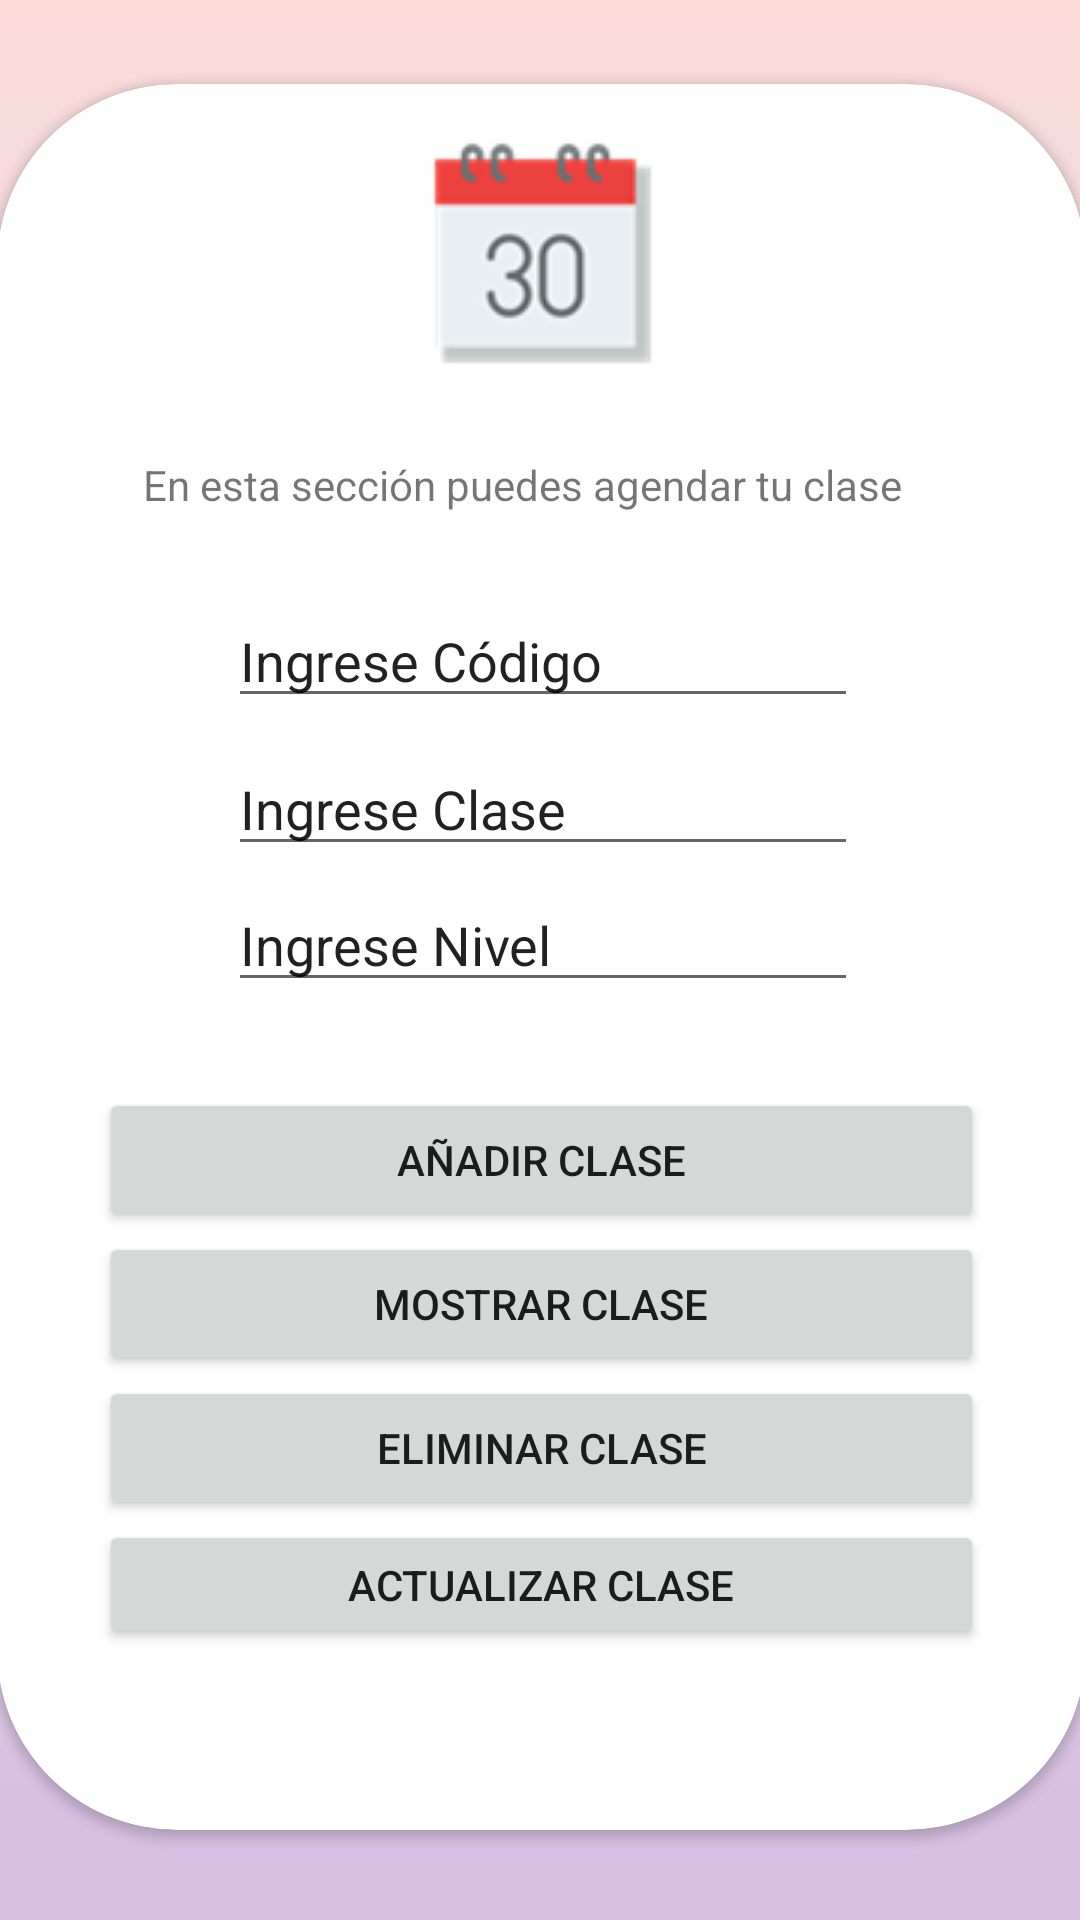

Layout XML and referenced resources for this Android screen:
<!-- AndroidManifest.xml: application theme Theme.Ovillolanudo -->
<!-- res/layout/activity_agendar.xml -->
<?xml version="1.0" encoding="utf-8"?>
<androidx.constraintlayout.widget.ConstraintLayout xmlns:android="http://schemas.android.com/apk/res/android"
    xmlns:app="http://schemas.android.com/apk/res-auto"
    xmlns:tools="http://schemas.android.com/tools"
    android:layout_width="match_parent"
    android:layout_height="match_parent"
    android:background="@drawable/gradient_background">

    <androidx.cardview.widget.CardView
        android:layout_width="363dp"
        android:layout_height="582dp"
        android:layout_marginTop="28dp"
        app:cardCornerRadius="60dp"
        app:layout_constraintEnd_toEndOf="parent"
        app:layout_constraintHorizontal_bias="0.495"
        app:layout_constraintStart_toStartOf="parent"
        app:layout_constraintTop_toTopOf="parent">

        <androidx.constraintlayout.widget.ConstraintLayout
            android:layout_width="match_parent"
            android:layout_height="550dp">

            <ImageView
                android:id="@+id/imageView5"
                android:layout_width="wrap_content"
                android:layout_height="wrap_content"
                android:layout_marginTop="16dp"
                app:layout_constraintEnd_toEndOf="parent"
                app:layout_constraintStart_toStartOf="parent"
                app:layout_constraintTop_toTopOf="parent"
                app:srcCompat="@drawable/imagen_cuatro" />

            <TextView
                android:id="@+id/textView9"
                android:layout_width="264dp"
                android:layout_height="22dp"
                android:layout_marginTop="28dp"
                android:text="En esta sección puedes agendar tu clase"
                app:layout_constraintEnd_toEndOf="parent"
                app:layout_constraintHorizontal_bias="0.493"
                app:layout_constraintStart_toStartOf="parent"
                app:layout_constraintTop_toBottomOf="@+id/imageView5" />

            <EditText
                android:id="@+id/editTextTextPersonName2"
                android:layout_width="wrap_content"
                android:layout_height="wrap_content"
                android:layout_marginTop="24dp"
                android:ems="10"
                android:inputType="textPersonName"
                android:text="Ingrese Código"
                app:layout_constraintEnd_toEndOf="parent"
                app:layout_constraintHorizontal_bias="0.503"
                app:layout_constraintStart_toStartOf="parent"
                app:layout_constraintTop_toBottomOf="@+id/textView9"
                tools:ignore="TouchTargetSizeCheck" />

            <EditText
                android:id="@+id/editTextTextPersonName3"
                android:layout_width="wrap_content"
                android:layout_height="wrap_content"
                android:layout_marginTop="8dp"
                android:ems="10"
                android:inputType="textPersonName"
                android:text="Ingrese Clase"
                app:layout_constraintEnd_toEndOf="parent"
                app:layout_constraintHorizontal_bias="0.503"
                app:layout_constraintStart_toStartOf="parent"
                app:layout_constraintTop_toBottomOf="@+id/editTextTextPersonName2"
                tools:ignore="TouchTargetSizeCheck" />

            <EditText
                android:id="@+id/editTextTextPersonName4"
                android:layout_width="wrap_content"
                android:layout_height="wrap_content"
                android:layout_marginTop="4dp"
                android:ems="10"
                android:inputType="textPersonName"
                android:text="Ingrese Nivel"
                app:layout_constraintEnd_toEndOf="parent"
                app:layout_constraintHorizontal_bias="0.503"
                app:layout_constraintStart_toStartOf="parent"
                app:layout_constraintTop_toBottomOf="@+id/editTextTextPersonName3"
                tools:ignore="TouchTargetSizeCheck" />

            <LinearLayout
                android:layout_width="295dp"
                android:layout_height="187dp"
                android:orientation="vertical"
                app:layout_constraintBottom_toBottomOf="parent"
                app:layout_constraintEnd_toEndOf="parent"
                app:layout_constraintStart_toStartOf="parent"
                app:layout_constraintTop_toBottomOf="@+id/editTextTextPersonName4">

                <Button
                    android:id="@+id/button5"
                    android:layout_width="match_parent"
                    android:layout_height="wrap_content"
                    android:text="Añadir Clase" />

                <Button
                    android:id="@+id/button6"
                    android:layout_width="match_parent"
                    android:layout_height="wrap_content"
                    android:text="Mostrar Clase" />

                <Button
                    android:id="@+id/button7"
                    android:layout_width="match_parent"
                    android:layout_height="wrap_content"
                    android:text="Eliminar Clase" />

                <Button
                    android:id="@+id/button8"
                    android:layout_width="match_parent"
                    android:layout_height="wrap_content"
                    android:text="Actualizar Clase" />
            </LinearLayout>
        </androidx.constraintlayout.widget.ConstraintLayout>
    </androidx.cardview.widget.CardView>
</androidx.constraintlayout.widget.ConstraintLayout>
<!-- resources referenced by this layout -->
<resources>
  <!-- drawable gradient_background (drawable) -->
  <?xml version="1.0" encoding="utf-8"?>
  <selector xmlns:android="http://schemas.android.com/apk/res/android">
      <item>
          <shape>
              <gradient
                  android:startColor="#D7BDE2"
                  android:centerColor="#E8DAEF"
                  android:endColor="#FADBD8"
                  android:angle="90"/>
              <corners
                  android:radius="0dp"/>
          </shape>
      </item>
  </selector>
  <!-- drawable imagen_cuatro: png bitmap (drawable, 4453 bytes) -->
  <style name="Theme.Ovillolanudo" parent="Theme.MaterialComponents.DayNight.NoActionBar">
          
          <item name="colorPrimary">@color/purple_500</item>
          <item name="colorPrimaryVariant">@color/purple_700</item>
          <item name="colorOnPrimary">@color/white</item>
          
          <item name="colorSecondary">@color/teal_200</item>
          <item name="colorSecondaryVariant">@color/teal_700</item>
          <item name="colorOnSecondary">@color/black</item>
          
          <item name="android:statusBarColor" tools:targetApi="l">?attr/colorPrimaryVariant</item>
          
      </style>
  <!-- not gathered from this repository: default colours our renderer supplied (Android Studio template values) -->
  <color name="purple_500">#FF6200EE</color>
  <color name="purple_700">#FF3700B3</color>
  <color name="teal_200">#FF03DAC5</color>
  <color name="teal_700">#FF018786</color>
  <color name="black">#FF000000</color>
  <color name="white">#FFFFFFFF</color>
</resources>
